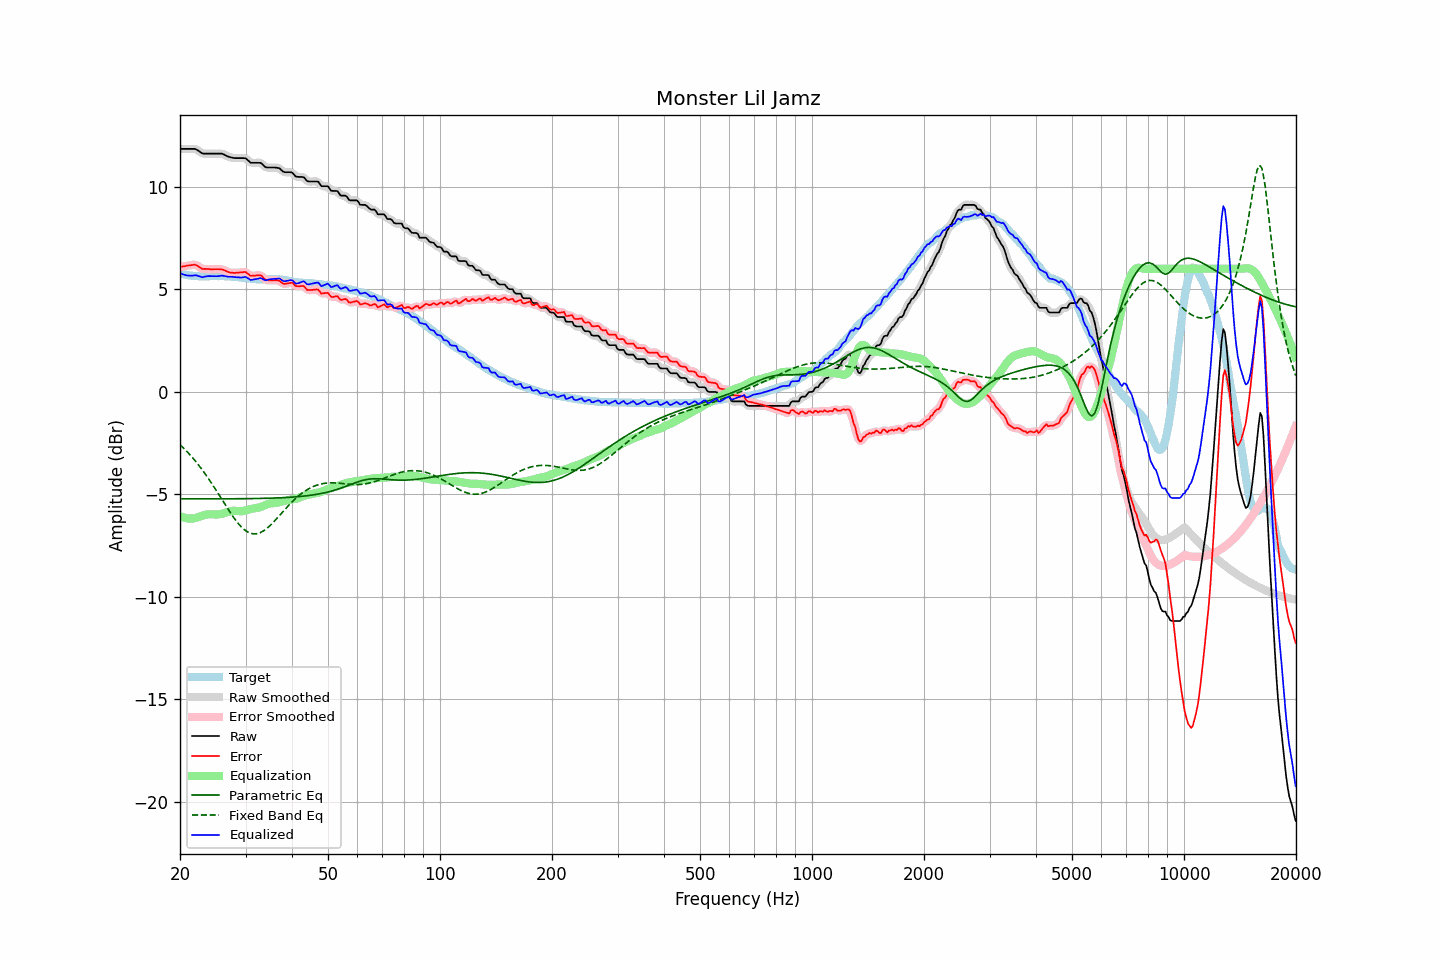

The data file committed next to this chart (first rows):
frequency, raw, error, smoothed, error_smoothed, equalization, parametric_eq, fixed_band_eq, equalized_raw, equalized_smoothed, target
20.00, 11.84, 6.08, 11.84, 6.08, -6.06, -5.22, -2.58, 5.79, 5.79, 5.76
20.20, 11.84, 6.10, 11.84, 6.10, -6.09, -5.22, -2.65, 5.75, 5.75, 5.74
20.40, 11.84, 6.11, 11.84, 6.11, -6.12, -5.22, -2.73, 5.72, 5.72, 5.73
20.61, 11.84, 6.12, 11.84, 6.13, -6.15, -5.22, -2.81, 5.70, 5.70, 5.72
20.81, 11.84, 6.14, 11.84, 6.14, -6.16, -5.22, -2.88, 5.68, 5.68, 5.70
21.02, 11.84, 6.16, 11.84, 6.15, -6.18, -5.22, -2.97, 5.67, 5.67, 5.69
21.23, 11.84, 6.17, 11.84, 6.17, -6.18, -5.22, -3.05, 5.66, 5.66, 5.68
21.44, 11.84, 6.18, 11.85, 6.18, -6.18, -5.22, -3.14, 5.66, 5.66, 5.67
21.66, 11.84, 6.19, 11.85, 6.19, -6.18, -5.22, -3.23, 5.67, 5.67, 5.66
21.87, 11.84, 6.20, 11.84, 6.19, -6.16, -5.22, -3.32, 5.68, 5.67, 5.65
22.09, 11.82, 6.18, 11.82, 6.17, -6.14, -5.22, -3.42, 5.68, 5.67, 5.65
22.31, 11.77, 6.14, 11.78, 6.14, -6.12, -5.22, -3.52, 5.65, 5.66, 5.64
22.54, 11.72, 6.09, 11.72, 6.09, -6.09, -5.22, -3.61, 5.63, 5.63, 5.63
22.76, 11.66, 6.04, 11.66, 6.04, -6.06, -5.22, -3.72, 5.60, 5.60, 5.62
22.99, 11.61, 5.98, 11.63, 6.00, -6.03, -5.22, -3.82, 5.58, 5.60, 5.63
23.22, 11.61, 5.99, 11.61, 5.99, -6.01, -5.22, -3.93, 5.61, 5.60, 5.62
23.45, 11.61, 5.99, 11.61, 5.98, -5.99, -5.22, -4.04, 5.63, 5.62, 5.62
23.69, 11.61, 5.98, 11.61, 5.99, -5.98, -5.22, -4.15, 5.64, 5.64, 5.63
23.92, 11.61, 5.98, 11.61, 5.98, -5.97, -5.22, -4.27, 5.64, 5.64, 5.63
24.16, 11.61, 5.97, 11.61, 5.98, -5.97, -5.22, -4.38, 5.64, 5.64, 5.64
24.40, 11.61, 5.98, 11.61, 5.98, -5.98, -5.22, -4.50, 5.64, 5.64, 5.64
24.65, 11.61, 5.98, 11.61, 5.98, -5.98, -5.22, -4.62, 5.63, 5.63, 5.64
24.89, 11.61, 5.98, 11.61, 5.98, -5.98, -5.22, -4.74, 5.63, 5.63, 5.64
25.14, 11.61, 5.98, 11.61, 5.98, -5.98, -5.22, -4.87, 5.63, 5.63, 5.64
25.39, 11.61, 5.98, 11.62, 5.98, -5.97, -5.22, -4.99, 5.64, 5.64, 5.63
25.65, 11.61, 5.97, 11.62, 5.97, -5.96, -5.22, -5.12, 5.65, 5.65, 5.64
25.91, 11.61, 5.97, 11.61, 5.96, -5.95, -5.22, -5.24, 5.67, 5.66, 5.64
26.16, 11.58, 5.94, 11.58, 5.94, -5.93, -5.22, -5.37, 5.66, 5.65, 5.64
26.43, 11.54, 5.91, 11.55, 5.91, -5.90, -5.22, -5.49, 5.64, 5.64, 5.63
26.69, 11.50, 5.87, 11.50, 5.87, -5.88, -5.22, -5.61, 5.62, 5.63, 5.63
26.96, 11.46, 5.84, 11.47, 5.84, -5.85, -5.22, -5.74, 5.61, 5.62, 5.63
27.23, 11.44, 5.82, 11.44, 5.82, -5.83, -5.22, -5.86, 5.61, 5.61, 5.63
27.50, 11.42, 5.81, 11.42, 5.80, -5.81, -5.22, -5.97, 5.61, 5.61, 5.62
27.77, 11.40, 5.80, 11.41, 5.80, -5.80, -5.22, -6.09, 5.60, 5.60, 5.60
28.05, 11.39, 5.79, 11.40, 5.80, -5.80, -5.22, -6.20, 5.59, 5.60, 5.60
28.33, 11.39, 5.80, 11.39, 5.80, -5.81, -5.21, -6.30, 5.59, 5.59, 5.59
28.62, 11.39, 5.80, 11.39, 5.81, -5.82, -5.21, -6.40, 5.58, 5.58, 5.59
28.90, 11.39, 5.82, 11.39, 5.82, -5.82, -5.21, -6.49, 5.57, 5.57, 5.58
29.19, 11.39, 5.83, 11.40, 5.83, -5.82, -5.21, -6.58, 5.57, 5.57, 5.57
29.48, 11.39, 5.83, 11.40, 5.84, -5.82, -5.21, -6.65, 5.58, 5.58, 5.56
29.78, 11.39, 5.84, 11.39, 5.84, -5.80, -5.21, -6.72, 5.59, 5.59, 5.55
30.08, 11.37, 5.83, 11.36, 5.82, -5.78, -5.21, -6.78, 5.59, 5.58, 5.54
30.38, 11.30, 5.77, 11.30, 5.77, -5.76, -5.21, -6.83, 5.55, 5.55, 5.54
30.68, 11.23, 5.71, 11.24, 5.71, -5.73, -5.21, -6.87, 5.50, 5.50, 5.53
30.99, 11.16, 5.65, 11.18, 5.67, -5.71, -5.21, -6.90, 5.45, 5.47, 5.51
31.30, 11.16, 5.66, 11.16, 5.65, -5.70, -5.21, -6.92, 5.47, 5.46, 5.50
31.61, 11.16, 5.66, 11.16, 5.66, -5.68, -5.21, -6.93, 5.48, 5.47, 5.50
31.93, 11.16, 5.67, 11.16, 5.67, -5.67, -5.20, -6.92, 5.49, 5.49, 5.50
32.24, 11.16, 5.68, 11.17, 5.68, -5.66, -5.20, -6.92, 5.51, 5.51, 5.49
32.57, 11.16, 5.68, 11.17, 5.69, -5.64, -5.20, -6.89, 5.52, 5.53, 5.48
32.89, 11.16, 5.68, 11.15, 5.67, -5.62, -5.20, -6.86, 5.54, 5.53, 5.48
33.22, 11.11, 5.64, 11.10, 5.62, -5.59, -5.20, -6.82, 5.52, 5.51, 5.48
33.55, 11.03, 5.55, 11.04, 5.55, -5.56, -5.20, -6.78, 5.47, 5.48, 5.49
33.89, 10.96, 5.47, 10.98, 5.49, -5.52, -5.19, -6.72, 5.44, 5.45, 5.49
34.23, 10.93, 5.44, 10.94, 5.45, -5.49, -5.19, -6.66, 5.44, 5.45, 5.49
34.57, 10.93, 5.44, 10.93, 5.43, -5.46, -5.19, -6.59, 5.47, 5.46, 5.50
34.92, 10.93, 5.44, 10.93, 5.44, -5.45, -5.19, -6.52, 5.49, 5.48, 5.49
35.27, 10.93, 5.43, 10.93, 5.44, -5.44, -5.19, -6.45, 5.50, 5.50, 5.50
35.62, 10.93, 5.44, 10.93, 5.44, -5.43, -5.18, -6.37, 5.50, 5.50, 5.50
35.97, 10.93, 5.44, 10.93, 5.44, -5.42, -5.18, -6.28, 5.51, 5.51, 5.49
... 635 more rows
